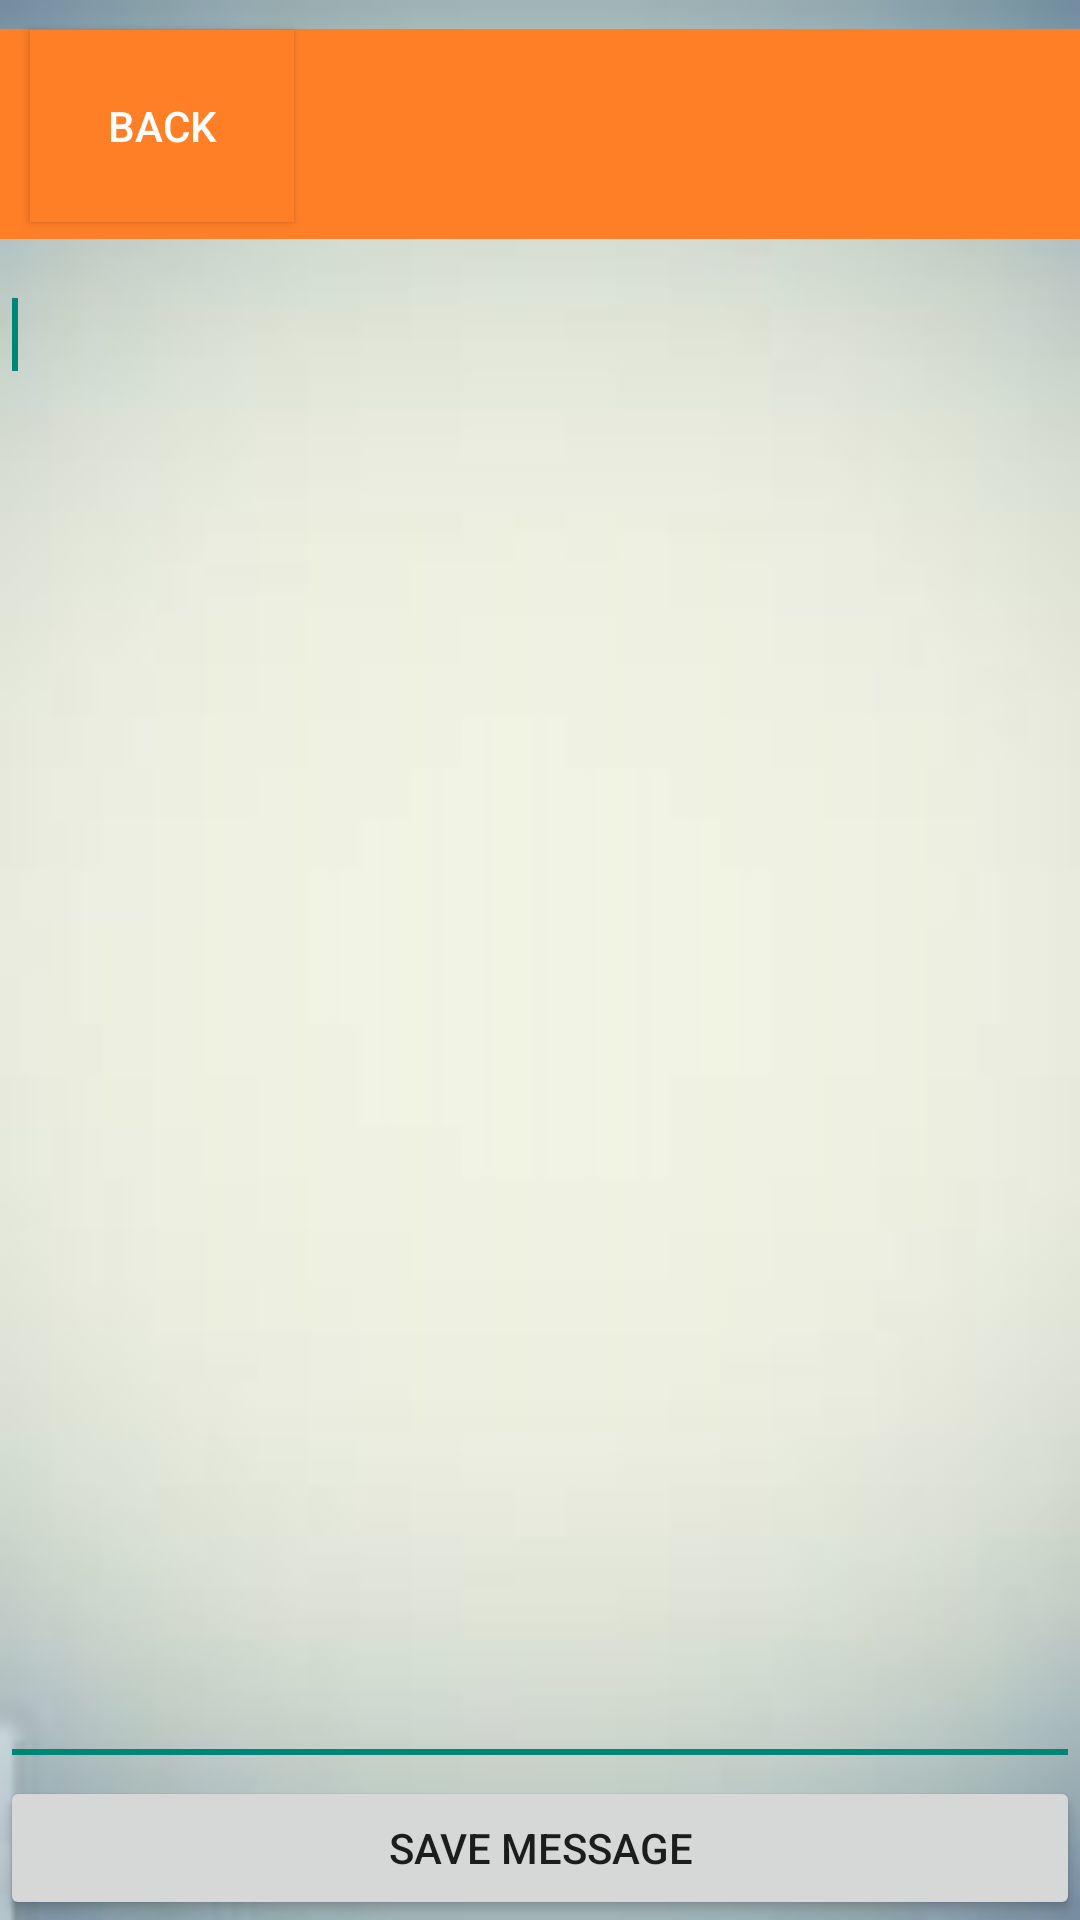

Here is an Android app screen rendered from its layout file. Give the layout XML and the strings, colors and styles it references.
<!-- AndroidManifest.xml: application theme AppTheme -->
<!-- res/layout/messagebox.xml -->
<?xml version="1.0" encoding="utf-8"?>
<LinearLayout xmlns:android="http://schemas.android.com/apk/res/android"
    android:layout_width="match_parent"
    android:layout_height="match_parent"
    android:orientation="vertical" android:background="@drawable/backgd"  >

    <include
        android:layout_height="60dp"
        layout="@layout/header" />
    
    <EditText
        android:id="@+id/M"
        android:layout_width="match_parent"
        android:layout_height="wrap_content"
        android:layout_weight="102.56"
        android:ems="10"
        android:gravity="top"
        android:inputType="textMultiLine" >

        <requestFocus />
    </EditText>

    <Button
        android:id="@+id/btnShow"
        android:layout_width="match_parent"
        android:layout_height="wrap_content"
        android:text="Save Message" />

</LinearLayout>
<!-- res/layout/header.xml (included above) -->
<?xml version="1.0" encoding="utf-8"?>
<FrameLayout xmlns:android="http://schemas.android.com/apk/res/android"
    android:layout_width="wrap_content"
    android:layout_height="wrap_content"
    android:orientation="vertical"
    android:layout_gravity="top" >

    <ImageView
        android:id="@+id/imageView1"
        android:layout_width="fill_parent"
        android:layout_height="wrap_content"
        android:src="@drawable/orange_strip" />

    <Button
        android:id="@+id/btnBack"
        android:layout_width="wrap_content"
        android:layout_height="64dp"
        android:layout_margin="10dip"
        android:background="@drawable/small_strip"
        android:text="Back"
        android:textColor="#FFFFFF" />

</FrameLayout>
<!-- resources referenced by this layout -->
<resources>
  <!-- drawable backgd: png bitmap (drawable-hdpi, 26807 bytes) -->
  <!-- drawable orange_strip: png bitmap (drawable-hdpi, 639 bytes) -->
  <!-- drawable small_strip: png bitmap (drawable-hdpi, 189 bytes) -->
  <style name="AppTheme" parent="AppBaseTheme">
          
      </style>
  <style name="AppBaseTheme" parent="Theme.AppCompat.Light">
          
      </style>
</resources>
